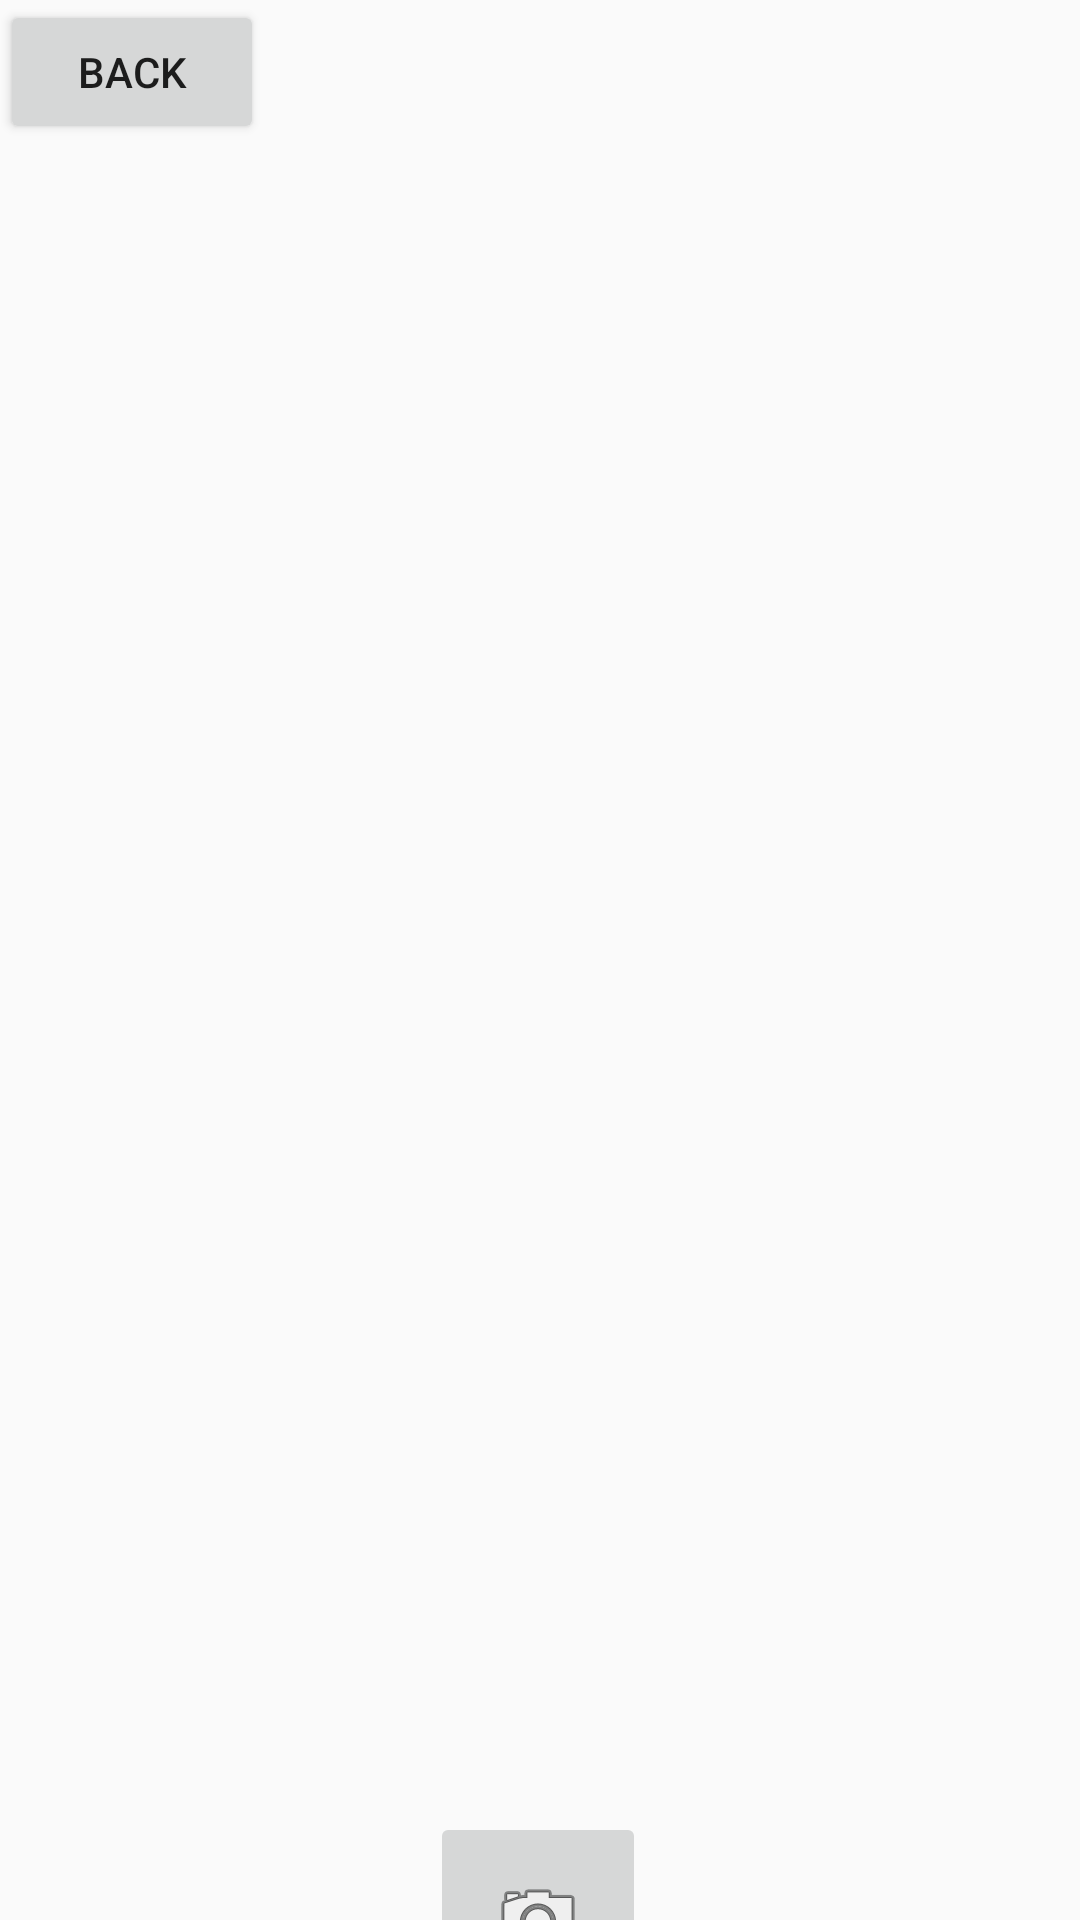

Reconstruct the res/layout file that produces this screen, plus the resources it refers to.
<!-- AndroidManifest.xml: application theme AppTheme -->
<!-- res/layout/camera_activity.xml -->
<?xml version="1.0" encoding="utf-8"?>
<androidx.constraintlayout.widget.ConstraintLayout
    xmlns:android="http://schemas.android.com/apk/res/android"
    xmlns:app="http://schemas.android.com/apk/res-auto"
    xmlns:tools="http://schemas.android.com/tools"
    android:layout_width="match_parent"
    android:layout_height="match_parent">

    <Button
        android:id="@+id/back_button"
        android:layout_width="wrap_content"
        android:layout_height="wrap_content"
        android:text="Back"
        app:layout_constraintStart_toStartOf="parent"
        app:layout_constraintTop_toTopOf="parent" />

    <TextureView
        android:id="@+id/view_finder"
        android:layout_width="0dp"
        android:layout_height="0dp"
        app:layout_constraintTop_toTopOf="parent"
        app:layout_constraintBottom_toBottomOf="parent"
        app:layout_constraintStart_toStartOf="parent"
        app:layout_constraintEnd_toEndOf="parent" />

    <ImageButton
        android:layout_width="72dp"
        android:layout_height="72dp" app:srcCompat="@android:drawable/ic_menu_camera"
        android:id="@+id/capture_button" android:layout_marginBottom="24dp"
        app:layout_constraintBottom_toBottomOf="parent"
        app:layout_constraintEnd_toEndOf="parent" android:layout_marginEnd="8dp"
        app:layout_constraintStart_toStartOf="parent" android:layout_marginStart="8dp"
        android:layout_marginTop="8dp" app:layout_constraintTop_toBottomOf="@+id/view_finder"
        app:layout_constraintHorizontal_bias="0.498" app:layout_constraintVertical_bias="0.748" />

</androidx.constraintlayout.widget.ConstraintLayout>
<!-- resources referenced by this layout -->
<resources>
  <style name="AppTheme" parent="Theme.AppCompat.Light.DarkActionBar">
          
          <item name="colorPrimary">@color/colorTheme</item>
          <item name="colorPrimaryDark">@color/colorThemeDark</item>
          <item name="colorAccent">@color/colorAccent</item>
  
          <item name="windowActionBar">false</item>
          <item name="windowNoTitle">true</item>
      </style>
  <color name="colorTheme">#bb900e</color>
  <color name="colorThemeDark">#6f602f</color>
  <color name="colorAccent">#7e53c5</color>
</resources>
